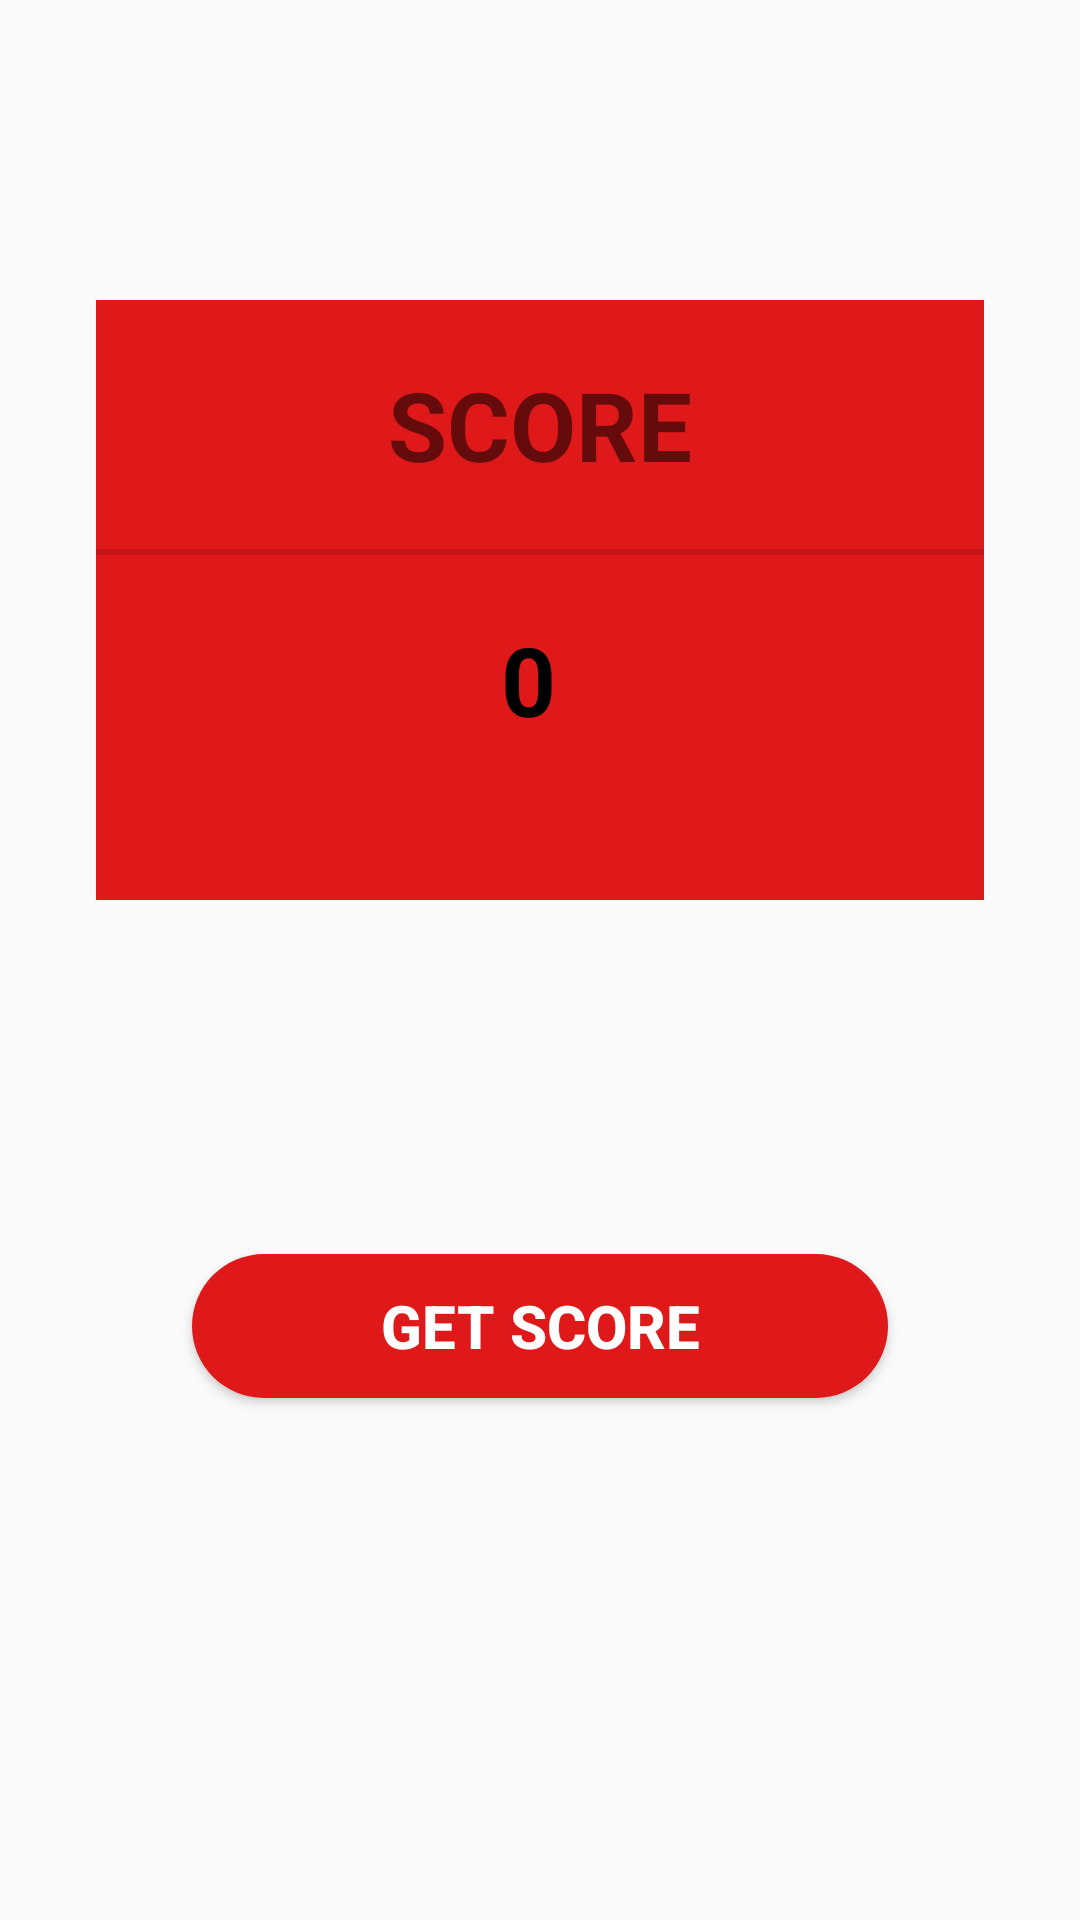

Write the Android layout XML for this screen, with the resource values it uses.
<!-- AndroidManifest.xml: application theme AppTheme -->
<!-- res/layout/activity_score_activity.xml -->
<?xml version="1.0" encoding="utf-8"?>
<androidx.constraintlayout.widget.ConstraintLayout xmlns:android="http://schemas.android.com/apk/res/android"
    xmlns:app="http://schemas.android.com/apk/res-auto"
    xmlns:tools="http://schemas.android.com/tools"
    android:layout_width="match_parent"
    android:layout_height="match_parent"
    tools:context=".activities.score_activity">


    <LinearLayout
        android:id="@+id/linearLayout3"
        android:layout_width="0dp"
        android:layout_height="wrap_content"
        android:layout_marginStart="32dp"
        android:layout_marginTop="100dp"
        android:layout_marginEnd="32dp"
        android:background="@color/red"
        android:orientation="vertical"
        android:paddingBottom="32dp"
        app:layout_constraintEnd_toEndOf="parent"
        app:layout_constraintStart_toStartOf="parent"
        app:layout_constraintTop_toTopOf="parent">

        <TextView
            android:id="@+id/textView"
            android:layout_width="match_parent"
            android:layout_height="wrap_content"
            android:layout_margin="20dp"
            android:gravity="center"
            android:text="SCORE"
            android:textSize="32sp"
            android:textStyle="bold" />

        <View
            android:id="@+id/divider"
            android:layout_width="match_parent"
            android:layout_height="2dp"
            android:background="?android:attr/listDivider" />

        <TextView
            android:id="@+id/sa_score"
            android:layout_width="match_parent"
            android:layout_height="wrap_content"
            android:layout_margin="20dp"
            android:gravity="center"
            android:text="0 "
            android:textColor="@android:color/black"
            android:textSize="32sp"
            android:textStyle="bold" />
    </LinearLayout>

    <Button
        android:id="@+id/sa_done"
        android:layout_width="0dp"
        android:layout_height="wrap_content"
        android:layout_marginStart="64dp"
        android:layout_marginTop="8dp"
        android:layout_marginEnd="64dp"
        android:layout_marginBottom="64dp"
        android:background="@drawable/rouded_corner"
        android:text="GET SCORE"
        android:textColor="@color/colorAccent"
        android:textSize="20sp"
        android:textStyle="bold"
        app:layout_constraintBottom_toBottomOf="parent"
        app:layout_constraintEnd_toEndOf="parent"
        app:layout_constraintStart_toStartOf="parent"
        app:layout_constraintTop_toBottomOf="@+id/linearLayout3" />

</androidx.constraintlayout.widget.ConstraintLayout>
<!-- resources referenced by this layout -->
<resources>
  <color name="colorAccent">#FFFFFF</color>
  <color name="red">#DF1919</color>
  <!-- drawable rouded_corner (drawable) -->
  <?xml version="1.0" encoding="utf-8"?>
  <shape android:shape="rectangle" xmlns:android="http://schemas.android.com/apk/res/android">
  
  <corners
      android:radius="300dp"
  
      ></corners>
      <solid android:color="@color/red"></solid>
  
  
  </shape>
  <style name="AppTheme" parent="Theme.AppCompat.Light.NoActionBar">
          
          <item name="colorPrimary">@color/red</item>
          <item name="colorPrimaryDark">@color/colorPrimaryDark</item>
          <item name="colorAccent">@color/colorAccent</item>
      </style>
  <color name="colorPrimaryDark">#9B1515</color>
</resources>
